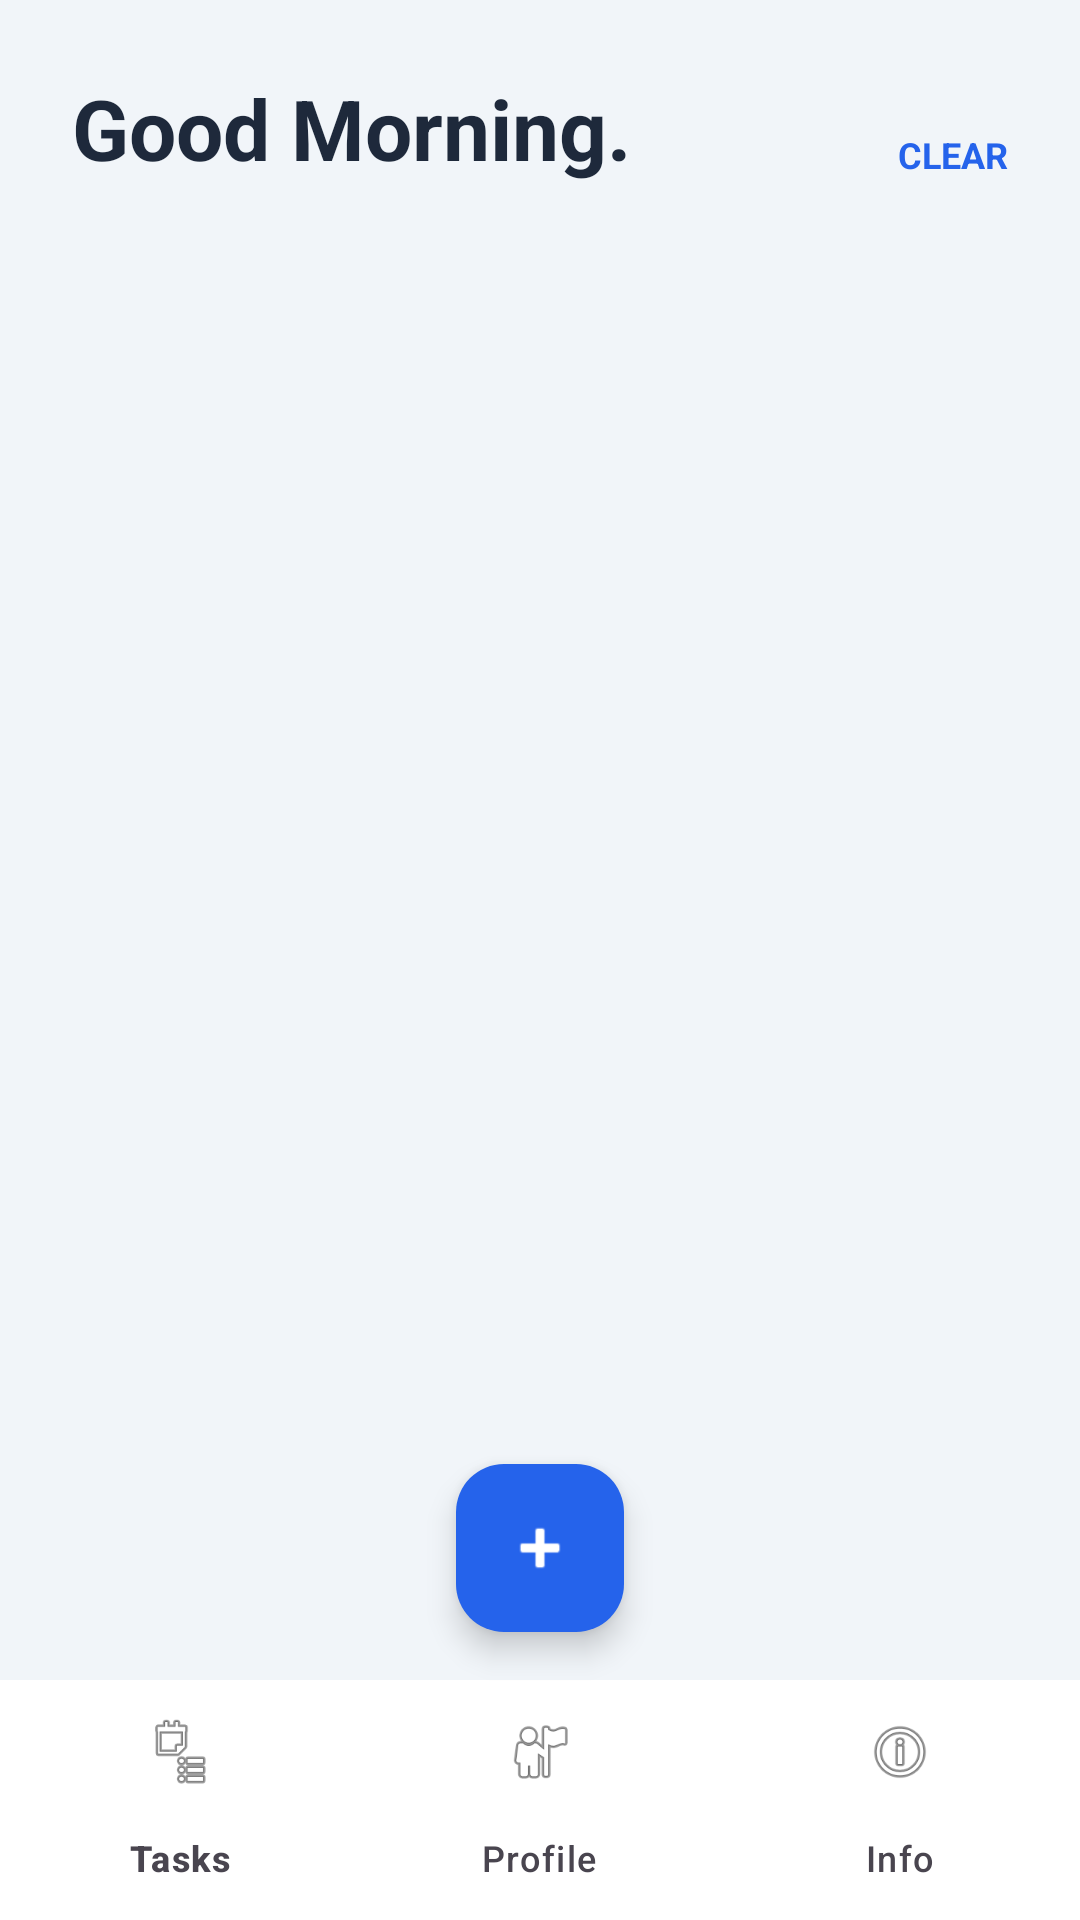

Layout XML and referenced resources for this Android screen:
<!-- AndroidManifest.xml: application theme Theme.DoItNow -->
<!-- res/layout/activity_main.xml -->
<?xml version="1.0" encoding="utf-8"?>
<RelativeLayout xmlns:android="http://schemas.android.com/apk/res/android"
    xmlns:app="http://schemas.android.com/apk/res-auto"
    android:layout_width="match_parent"
    android:layout_height="match_parent"
    android:background="@color/light_bg">

    
    <RelativeLayout android:id="@+id/header"
        android:layout_width="match_parent" android:layout_height="wrap_content"
        android:padding="24dp">
        <LinearLayout
            android:layout_width="wrap_content"
            android:layout_height="wrap_content"
            android:orientation="vertical">
            <TextView android:text="Good Morning."
                android:textSize="28sp" android:textStyle="bold"
                android:textColor="@color/text_dark"
                android:layout_width="wrap_content" android:layout_height="wrap_content"/>
            <TextView android:id="@+id/tvSubtitle"
                android:textSize="13sp" android:textColor="@color/text_gray"
                android:layout_width="wrap_content" android:layout_height="wrap_content"/>
        </LinearLayout>

        <TextView
            android:id="@+id/tvClear"
            android:layout_width="wrap_content"
            android:layout_height="wrap_content"
            android:layout_alignParentEnd="true"
            android:layout_centerVertical="true"
            android:text="CLEAR"
            android:textColor="@color/primary_blue"
            android:textSize="12sp"
            android:textStyle="bold"
            android:clickable="true"
            android:focusable="true"/>
    </RelativeLayout>

    
    <androidx.recyclerview.widget.RecyclerView
        android:id="@+id/recyclerView"
        android:layout_width="match_parent" android:layout_height="match_parent"
        android:layout_above="@id/bottomNav"
        android:layout_below="@id/header"
        android:paddingHorizontal="16dp"
        android:clipToPadding="false"/>

    
    <com.google.android.material.floatingactionbutton.FloatingActionButton
        android:id="@+id/fab"
        android:layout_width="wrap_content" android:layout_height="wrap_content"
        android:layout_above="@id/bottomNav"
        android:layout_centerHorizontal="true"
        android:layout_marginBottom="16dp"
        android:src="@android:drawable/ic_input_add"
        android:backgroundTint="@color/primary_blue"
        app:tint="@color/white"
        android:contentDescription="Add Task"/>

    
    <com.google.android.material.bottomnavigation.BottomNavigationView
        android:id="@+id/bottomNav"
        android:layout_width="match_parent" android:layout_height="wrap_content"
        android:layout_alignParentBottom="true"
        android:background="@color/white"
        app:itemIconTint="@color/nav_item_color"
        app:itemTextColor="@color/nav_item_color"
        app:menu="@menu/bottom_nav_menu"/>
</RelativeLayout>
<!-- resources referenced by this layout -->
<resources>
  <color name="light_bg">#F1F5F9</color>
  <color name="primary_blue">#2563EB</color>
  <color name="text_dark">#1E293B</color>
  <color name="text_gray">#94A3B8</color>
  <color name="white">#FFFFFF</color>
  <style name="Theme.DoItNow" parent="Base.Theme.DoItNow" />
  <style name="Base.Theme.DoItNow" parent="Theme.Material3.Light.NoActionBar">
          
          <item name="colorPrimary">@color/primary_blue</item>
          <item name="android:textColor">@color/text_dark</item>
          <item name="android:textColorHint">#64748B</item> 
          <item name="android:editTextColor">@color/text_dark</item>
      </style>
</resources>
